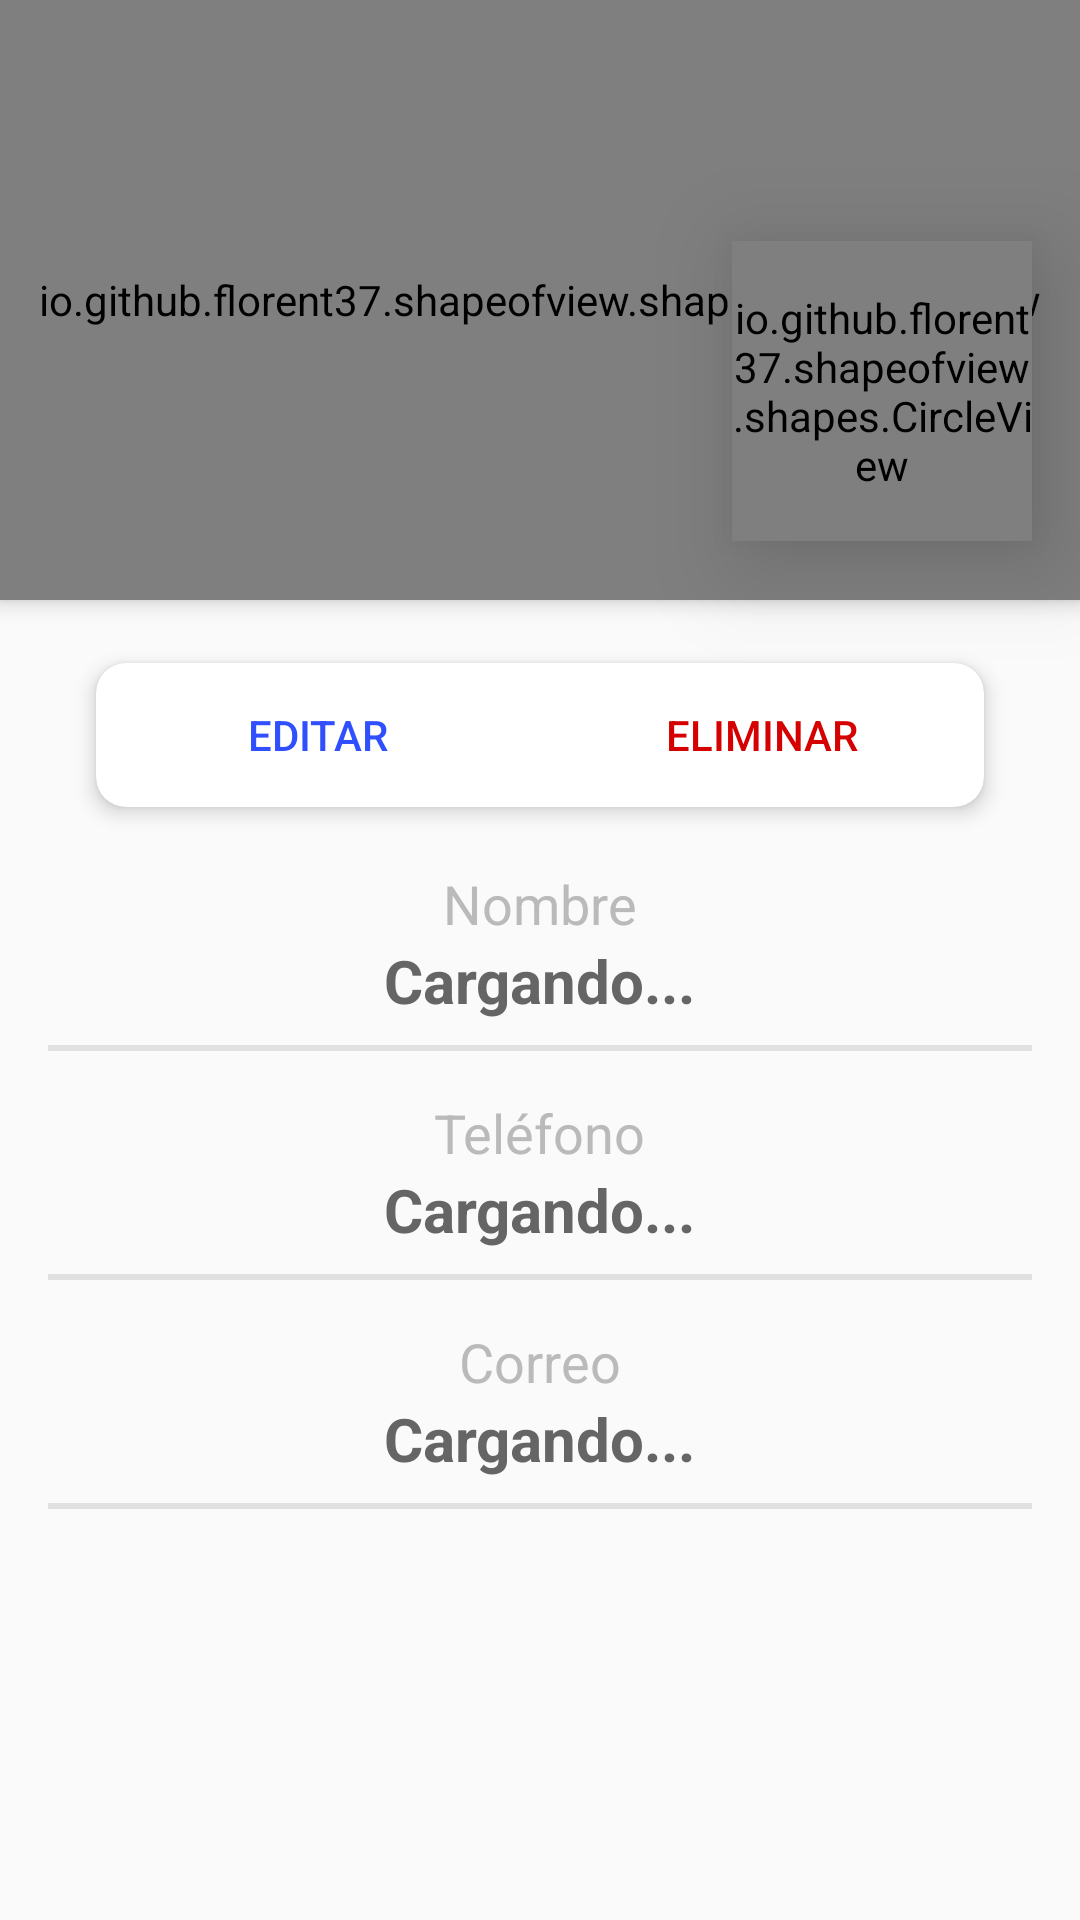

Layout XML and referenced resources for this Android screen:
<!-- AndroidManifest.xml: application theme AppTheme -->
<!-- res/layout/fragment_mostrar_contacto.xml -->
<?xml version="1.0" encoding="utf-8"?>
<RelativeLayout xmlns:android="http://schemas.android.com/apk/res/android"
    xmlns:tools="http://schemas.android.com/tools"
    android:layout_width="match_parent"
    android:layout_height="match_parent"
    xmlns:app="http://schemas.android.com/apk/res-auto"
    tools:context=".views.mostrar.MostrarContactoFragment"
    android:fitsSystemWindows="false">

    <io.github.florent37.shapeofview.shapes.DiagonalView
        android:id="@+id/fondotop"
        android:layout_width="match_parent"
        android:layout_height="200dp"
        android:elevation="4dp"
        app:shape_diagonal_angle="10"
        app:shape_diagonal_position="bottom">

        <View
            android:layout_width="match_parent"
            android:layout_height="match_parent"
            android:background="@drawable/fondo"
            android:scaleY="2"/>
        <LinearLayout
            android:layout_width="match_parent"
            android:layout_height="wrap_content"
            android:orientation="vertical"
            android:layout_marginTop="35dp"
            android:layout_marginLeft="10dp"
            android:layout_marginRight="10dp"
            android:layout_gravity="center_vertical">
            <TextView
                android:id="@+id/tvNombreEncabezado"
                android:layout_width="wrap_content"
                android:layout_height="wrap_content"
                android:text="Nombre contacto"
                android:textColor="@color/colorTextos"
                android:textSize="25dp"
                android:textStyle="bold"/>
            <TextView
                android:layout_width="wrap_content"
                android:layout_height="wrap_content"
                android:text="Profesión"
                android:textColor="@color/colorTextos"
                android:textSize="18dp"/>
        </LinearLayout>

    </io.github.florent37.shapeofview.shapes.DiagonalView>

    <io.github.florent37.shapeofview.shapes.CircleView
        android:layout_width="100dp"
        android:layout_height="100dp"
        android:elevation="20dp"
        app:shape_circle_borderColor="@color/colorTextos"
        app:shape_circle_borderWidth="2dp"
        android:layout_alignParentRight="true"
        android:layout_marginTop="-120dp"
        android:layout_marginRight="16dp"
        android:layout_below="@+id/fondotop">

        <ImageView
            android:layout_width="match_parent"
            android:layout_height="match_parent"
            android:src="@drawable/ic_user"
            android:scaleType="centerCrop"/>

    </io.github.florent37.shapeofview.shapes.CircleView>


    <androidx.core.widget.NestedScrollView
        android:layout_width="match_parent"
        android:layout_height="match_parent"
        android:layout_below="@+id/fondotop">
        <LinearLayout
            android:layout_width="match_parent"
            android:layout_height="match_parent"
            android:orientation="vertical"
            android:padding="16dp">

            <androidx.cardview.widget.CardView
                android:layout_width="match_parent"
                android:layout_height="wrap_content"
                android:layout_marginLeft="16dp"
                android:layout_marginRight="16dp"
                android:layout_marginTop="5dp"
                android:layout_marginBottom="5dp"
                app:cardCornerRadius="10dp"
                app:cardElevation="4dp">
                <LinearLayout
                    android:layout_width="match_parent"
                    android:layout_height="wrap_content"
                    android:orientation="horizontal">
                    <Button
                        android:id="@+id/btnEditar"
                        android:layout_width="match_parent"
                        android:layout_height="wrap_content"
                        android:layout_weight="1"
                        android:text="Editar"
                        android:background="@android:color/transparent"
                        android:textColor="#304FFE"/>
                    <Button
                        android:id="@+id/btnEliminar"
                        android:layout_width="match_parent"
                        android:layout_height="wrap_content"
                        android:layout_weight="1"
                        android:text="Eliminar"
                        android:background="@android:color/transparent"
                        android:textColor="#D50000"/>
                </LinearLayout>
            </androidx.cardview.widget.CardView>

            <TextView
                android:layout_width="wrap_content"
                android:layout_height="wrap_content"
                android:text="Nombre"
                android:textColor="@color/colorTextos"
                android:textSize="18dp"
                android:layout_gravity="center_horizontal"
                android:layout_marginTop="15dp"/>

            <TextView
                android:id="@+id/tvNombre"
                android:layout_width="wrap_content"
                android:layout_height="wrap_content"
                android:text="Cargando..."
                android:textColor="#656565"
                android:textSize="20dp"
                android:textStyle="bold"
                android:layout_gravity="center_horizontal"/>

            <View
                android:layout_width="match_parent"
                android:layout_height="2dp"
                android:background="@color/colorSeparador"
                android:layout_marginTop="8dp"/>

            <TextView
                android:layout_width="wrap_content"
                android:layout_height="wrap_content"
                android:text="Teléfono"
                android:textColor="@color/colorTextos"
                android:textSize="18dp"
                android:layout_gravity="center_horizontal"
                android:layout_marginTop="15dp"/>

            <TextView
                android:id="@+id/tvTelefono"
                android:layout_width="wrap_content"
                android:layout_height="wrap_content"
                android:text="Cargando..."
                android:textColor="#656565"
                android:textSize="20dp"
                android:textStyle="bold"
                android:layout_gravity="center_horizontal"/>

            <View
                android:layout_width="match_parent"
                android:layout_height="2dp"
                android:background="@color/colorSeparador"
                android:layout_marginTop="8dp"/>

            <TextView
                android:layout_width="wrap_content"
                android:layout_height="wrap_content"
                android:text="Correo"
                android:textColor="@color/colorTextos"
                android:textSize="18dp"
                android:layout_gravity="center_horizontal"
                android:layout_marginTop="15dp"/>

            <TextView
                android:id="@+id/tvCorreo"
                android:layout_width="wrap_content"
                android:layout_height="wrap_content"
                android:text="Cargando..."
                android:textColor="#656565"
                android:textSize="20dp"
                android:textStyle="bold"
                android:layout_gravity="center_horizontal"/>

            <View
                android:layout_width="match_parent"
                android:layout_height="2dp"
                android:background="@color/colorSeparador"
                android:layout_marginTop="8dp"/>


        </LinearLayout>
    </androidx.core.widget.NestedScrollView>

</RelativeLayout>
<!-- resources referenced by this layout -->
<resources>
  <color name="colorSeparador">#E1E1E1</color>
  <color name="colorTextos">#BABABA</color>
  <!-- drawable fondo: jpg bitmap (drawable, 25852 bytes) -->
  <style name="AppTheme" parent="Theme.AppCompat.Light.DarkActionBar">
          
          <item name="colorPrimary">@color/colorPrimary</item>
          <item name="colorPrimaryDark">@color/colorPrimaryDark</item>
          <item name="colorAccent">@color/colorAccent</item>
      </style>
  <color name="colorPrimary">#6200EE</color>
  <color name="colorPrimaryDark">#3700B3</color>
  <color name="colorAccent">#03DAC5</color>
</resources>
